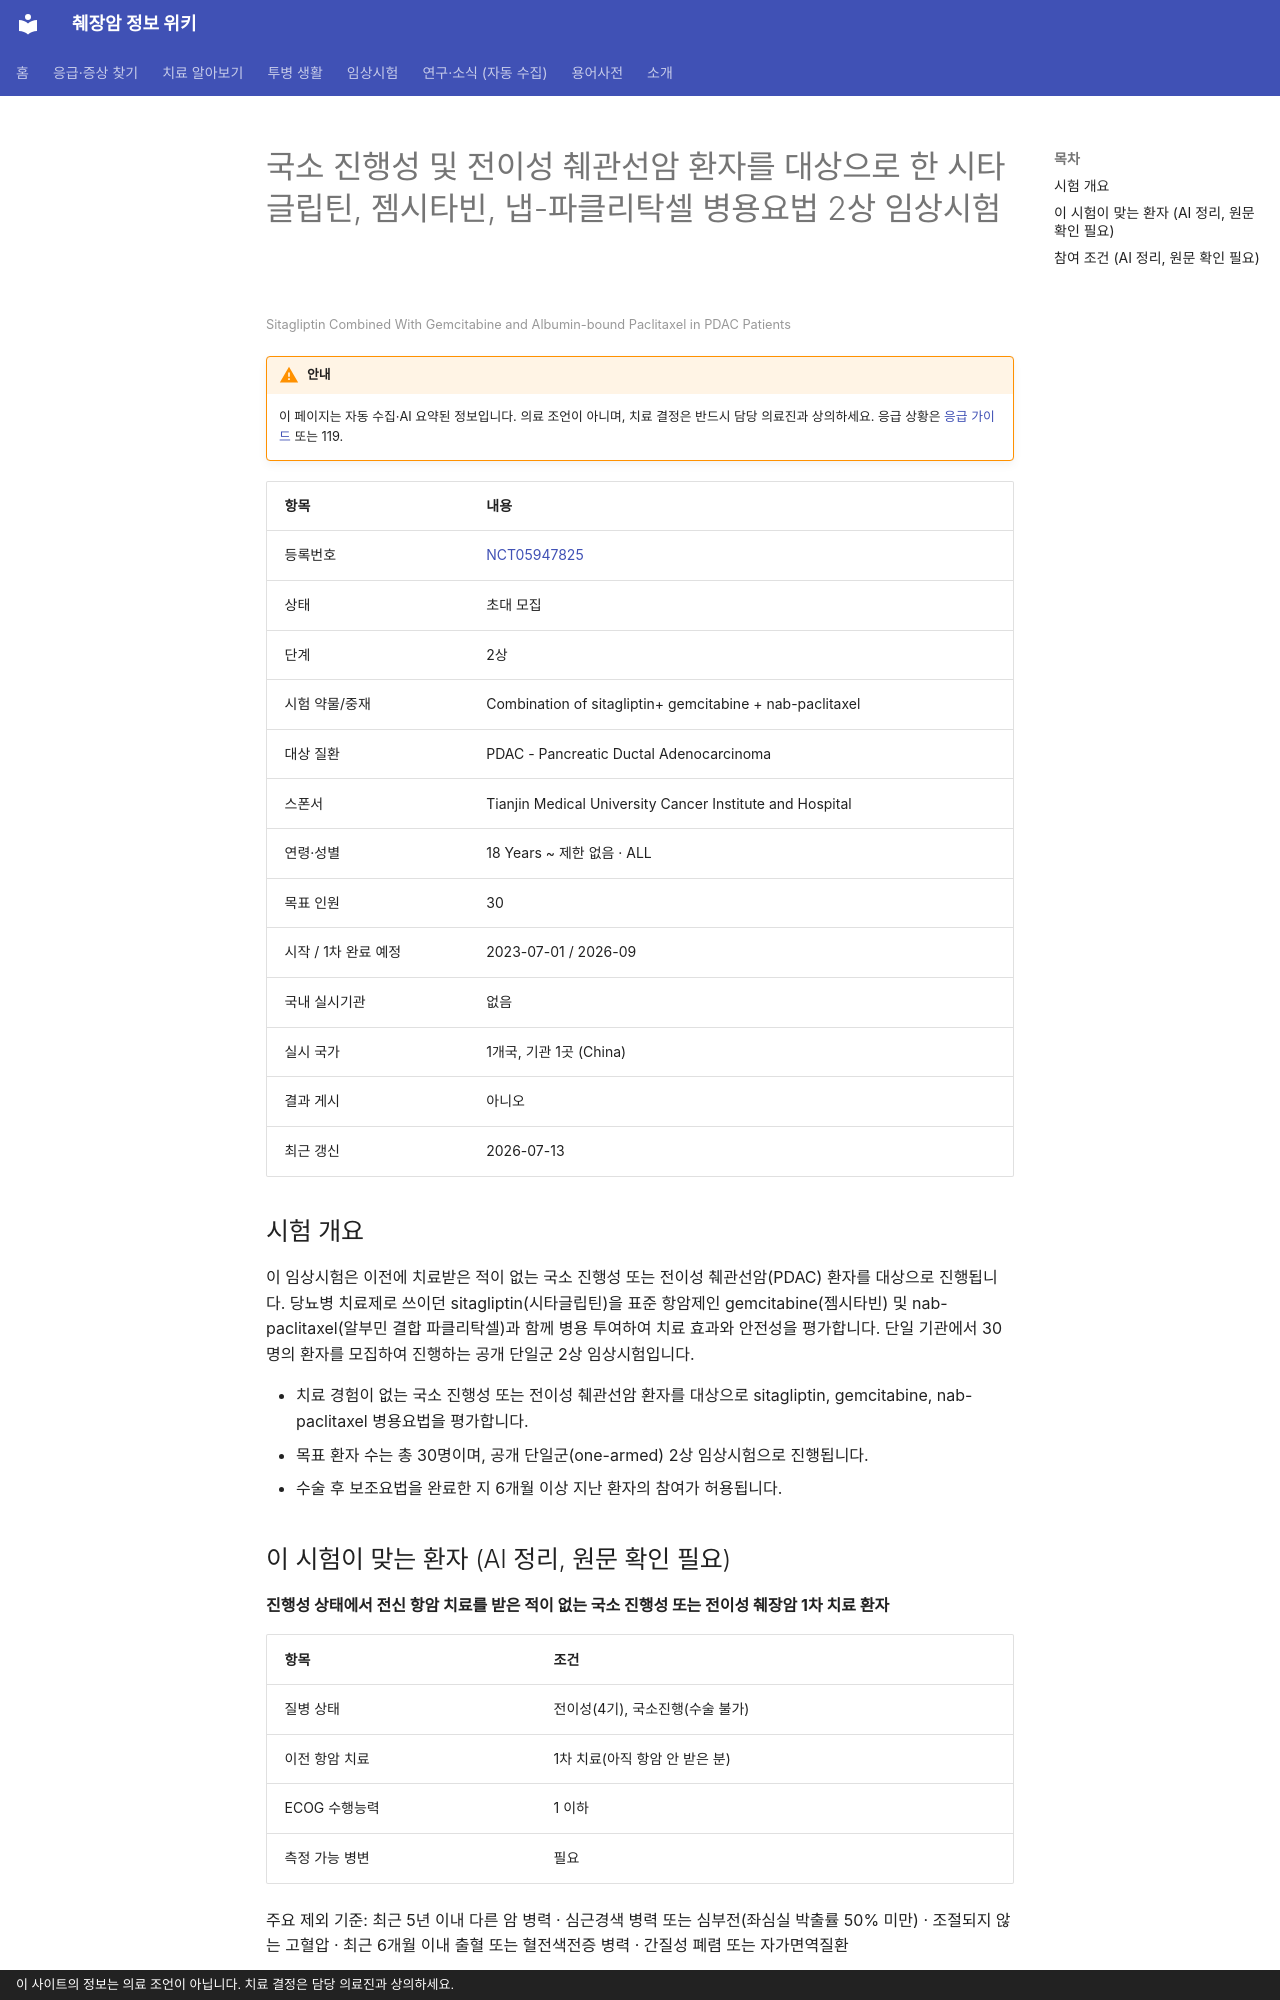

repository: hizorro88-rgb/papersearcher · page: _generated/trials/NCT05947825/index.html · generator: mkdocs · copyright: 이 사이트의 정보는 의료 조언이 아닙니다. 치료 결정은 담당 의료진과 상의하세요.

---
title: "NCT05947825 국소 진행성 및 전이성 췌관선암 환자를 대상으로 한 시타글립틴, 젬시타빈, 냅-파클리탁셀 병용요법 2상 임…"
description: "2상 · 초대 모집"
comments: true
search:
  boost: 0.4
---

# 국소 진행성 및 전이성 췌관선암 환자를 대상으로 한 시타글립틴, 젬시타빈, 냅-파클리탁셀 병용요법 2상 임상시험

<small>Sitagliptin Combined With Gemcitabine and Albumin-bound Paclitaxel in PDAC Patients</small>

!!! warning "안내"
    이 페이지는 자동 수집·AI 요약된 정보입니다. 의료 조언이 아니며, 치료 결정은 반드시 담당 의료진과 상의하세요. 응급 상황은 [응급 가이드](../../guides/emergency/index.md) 또는 119.

| 항목 | 내용 |
|---|---|
| 등록번호 | [NCT05947825](https://clinicaltrials.gov/study/NCT05947825) |
| 상태 | 초대 모집 |
| 단계 | 2상 |
| 시험 약물/중재 | Combination of sitagliptin+ gemcitabine + nab-paclitaxel |
| 대상 질환 | PDAC - Pancreatic Ductal Adenocarcinoma |
| 스폰서 | Tianjin Medical University Cancer Institute and Hospital |
| 연령·성별 | 18 Years ~ 제한 없음 · ALL |
| 목표 인원 | 30 |
| 시작 / 1차 완료 예정 | 2023-07-01 / 2026-09 |
| 국내 실시기관 | 없음 |
| 실시 국가 | 1개국, 기관 1곳 (China) |
| 결과 게시 | 아니오 |
| 최근 갱신 | 2026-07-13 |

## 시험 개요

이 임상시험은 이전에 치료받은 적이 없는 국소 진행성 또는 전이성 췌관선암(PDAC) 환자를 대상으로 진행됩니다. 당뇨병 치료제로 쓰이던 sitagliptin(시타글립틴)을 표준 항암제인 gemcitabine(젬시타빈) 및 nab-paclitaxel(알부민 결합 파클리탁셀)과 함께 병용 투여하여 치료 효과와 안전성을 평가합니다. 단일 기관에서 30명의 환자를 모집하여 진행하는 공개 단일군 2상 임상시험입니다.

- 치료 경험이 없는 국소 진행성 또는 전이성 췌관선암 환자를 대상으로 sitagliptin, gemcitabine, nab-paclitaxel 병용요법을 평가합니다.
- 목표 환자 수는 총 30명이며, 공개 단일군(one-armed) 2상 임상시험으로 진행됩니다.
- 수술 후 보조요법을 완료한 지 6개월 이상 지난 환자의 참여가 허용됩니다.

## 이 시험이 맞는 환자 (AI 정리, 원문 확인 필요)

**진행성 상태에서 전신 항암 치료를 받은 적이 없는 국소 진행성 또는 전이성 췌장암 1차 치료 환자**

| 항목 | 조건 |
|---|---|
| 질병 상태 | 전이성(4기), 국소진행(수술 불가) |
| 이전 항암 치료 | 1차 치료(아직 항암 안 받은 분) |
| ECOG 수행능력 | 1 이하 |
| 측정 가능 병변 | 필요 |

주요 제외 기준: 최근 5년 이내 다른 암 병력 · 심근경색 병력 또는 심부전(좌심실 박출률 50% 미만) · 조절되지 않는 고혈압 · 최근 6개월 이내 출혈 또는 혈전색전증 병력 · 간질성 폐렴 또는 자가면역질환

내 상황에 맞는지 한 번에 보려면 [맞춤 임상시험 찾기](../../guides/trials/finder.md).
